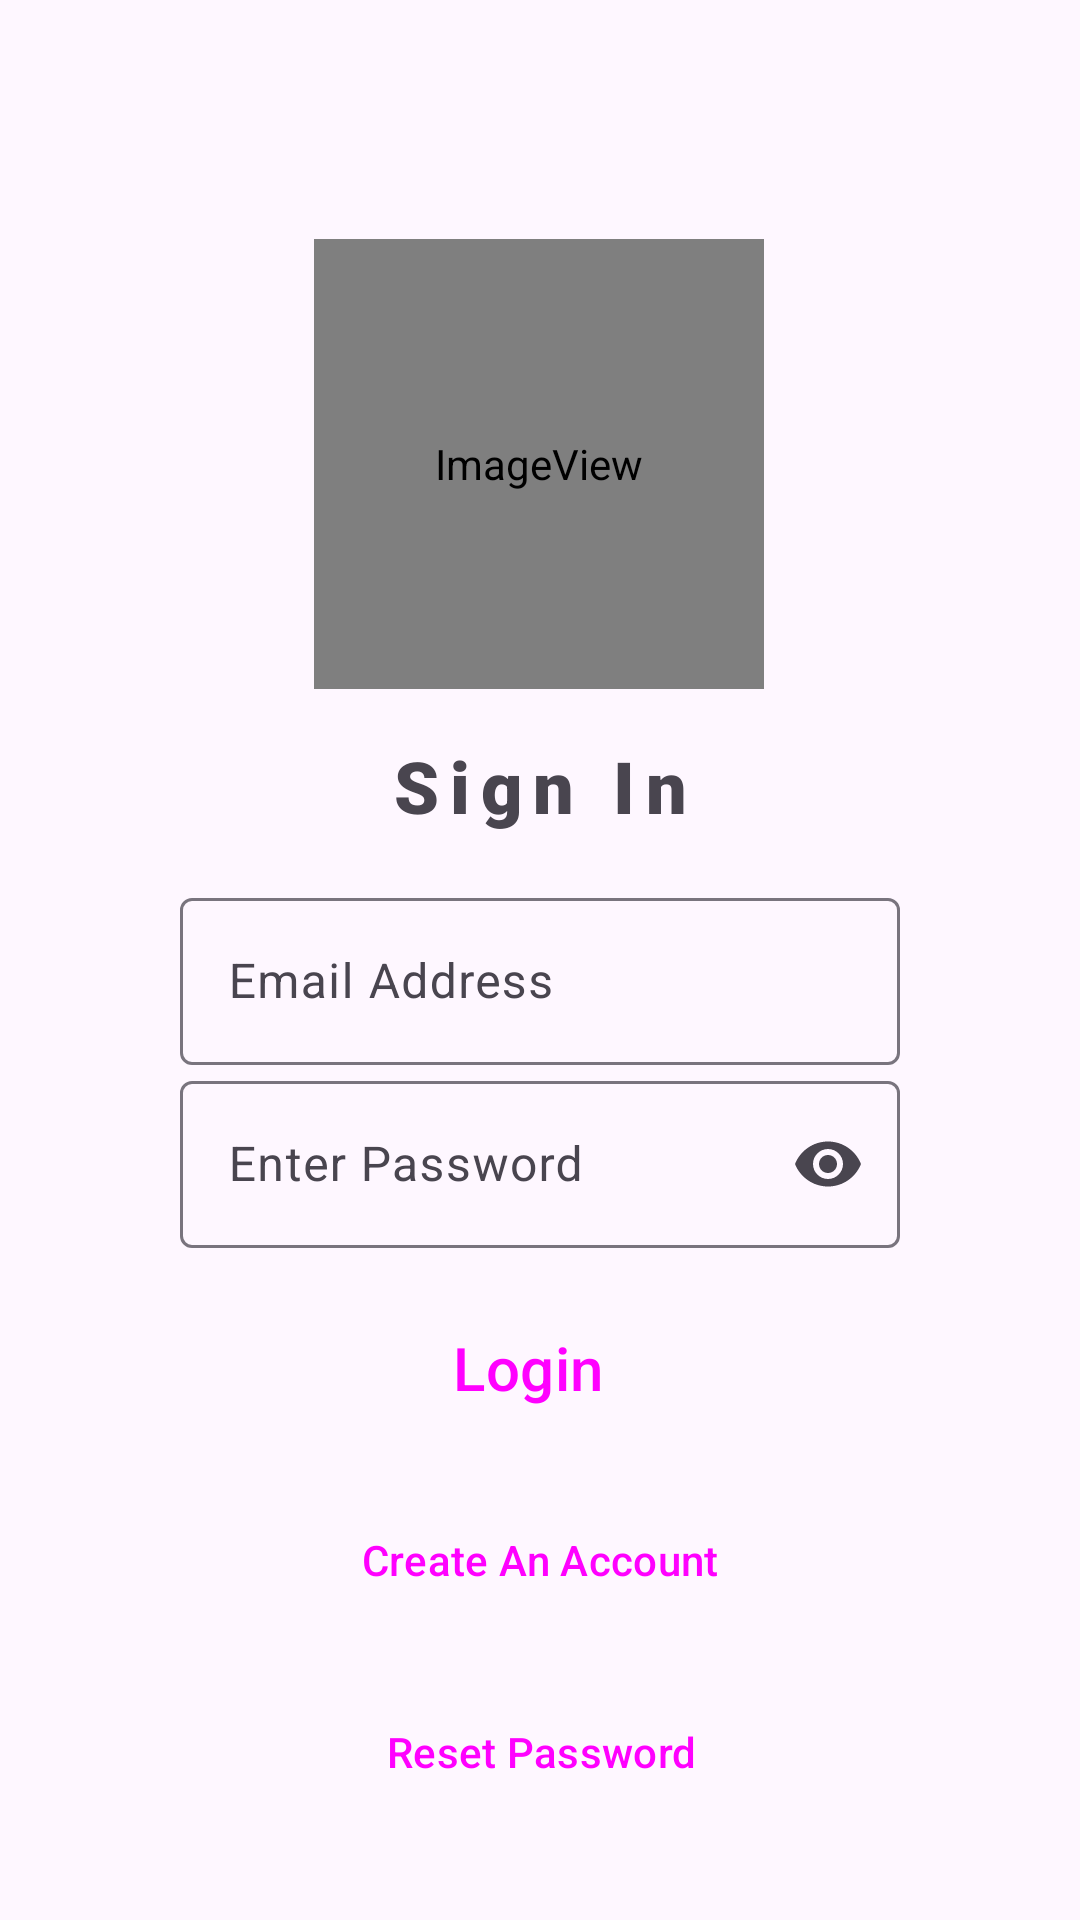

Write the Android layout XML for this screen, with the resource values it uses.
<!-- AndroidManifest.xml: application theme Theme.PopUpTrip -->
<!-- res/layout/fragment_login.xml -->
<?xml version="1.0" encoding="utf-8"?>
<androidx.constraintlayout.widget.ConstraintLayout xmlns:android="http://schemas.android.com/apk/res/android"
    xmlns:app="http://schemas.android.com/apk/res-auto"
    xmlns:tools="http://schemas.android.com/tools"
    android:layout_width="match_parent"
    android:layout_height="match_parent">

    <TextView
        android:id="@+id/textView"
        android:layout_width="wrap_content"
        android:layout_height="wrap_content"
        android:layout_marginBottom="16dp"
        android:fontFamily="sans-serif-black"
        android:letterSpacing="0.15"
        android:text="@string/signInTxt"
        android:textAlignment="center"
        android:textAllCaps="false"
        android:textSize="24sp"
        app:layout_constraintBottom_toTopOf="@+id/username"
        app:layout_constraintEnd_toEndOf="@+id/username"
        app:layout_constraintStart_toStartOf="@+id/username" />

    <com.google.android.material.textfield.TextInputLayout
        android:id="@+id/username"
        android:layout_width="match_parent"
        android:layout_height="wrap_content"
        android:layout_marginStart="60dp"
        android:layout_marginEnd="60dp"
        android:hint="@string/email_username"
        app:endIconMode="clear_text"
        app:layout_constraintBottom_toTopOf="@+id/password"
        app:layout_constraintEnd_toEndOf="parent"
        app:layout_constraintStart_toStartOf="parent">


        <com.google.android.material.textfield.TextInputEditText
            android:layout_width="match_parent"
            android:layout_height="wrap_content" />
    </com.google.android.material.textfield.TextInputLayout>

    <com.google.android.material.textfield.TextInputLayout
        android:id="@+id/password"
        android:layout_width="match_parent"
        android:layout_height="wrap_content"
        android:layout_marginStart="60dp"
        android:layout_marginEnd="60dp"
        android:layout_marginBottom="16dp"
        android:hint="@string/password"
        app:endIconMode="password_toggle"
        app:layout_constraintBottom_toTopOf="@+id/LoginButton"
        app:layout_constraintEnd_toEndOf="@+id/username"
        app:layout_constraintStart_toStartOf="@+id/username">

        <com.google.android.material.textfield.TextInputEditText
            android:layout_width="match_parent"
            android:layout_height="wrap_content"
            android:inputType="textPassword" />

    </com.google.android.material.textfield.TextInputLayout>

    <Button
        android:id="@+id/LoginButton"
        style="@style/Widget.Material3.Button.Icon"
        android:layout_width="200dp"
        android:layout_height="wrap_content"
        android:layout_marginBottom="16dp"
        android:text="@string/login_txt"
        android:textSize="20sp"
        app:layout_constraintBottom_toTopOf="@+id/createAccountButton"
        app:layout_constraintEnd_toEndOf="@+id/password"
        app:layout_constraintStart_toStartOf="@+id/password" />

    
    
    
    
    
    
    
    
    
    

    <Button
        android:id="@+id/createAccountButton"
        style="@style/Widget.Material3.Button.TextButton"
        android:layout_width="wrap_content"
        android:layout_height="wrap_content"
        android:layout_marginBottom="16dp"
        android:text="@string/createAccountTxt"
        app:layout_constraintBottom_toTopOf="@+id/resetPasswordButton"
        app:layout_constraintEnd_toEndOf="@+id/LoginButton"
        app:layout_constraintStart_toStartOf="@+id/LoginButton" />

    <Button
        android:id="@+id/resetPasswordButton"
        style="@style/Widget.Material3.Button.TextButton"
        android:layout_width="wrap_content"
        android:layout_height="wrap_content"
        android:layout_marginBottom="32dp"
        android:text="@string/resetPasswordTxt"
        app:layout_constraintBottom_toBottomOf="parent"
        app:layout_constraintEnd_toEndOf="@+id/createAccountButton"
        app:layout_constraintStart_toStartOf="@+id/createAccountButton" />

    <ImageView
        android:id="@+id/imageView"
        android:layout_width="150dp"
        android:layout_height="150dp"
        android:layout_marginBottom="16dp"
        app:layout_constraintBottom_toTopOf="@+id/textView"
        app:layout_constraintEnd_toEndOf="parent"
        app:layout_constraintHorizontal_bias="0.498"
        app:layout_constraintStart_toStartOf="parent"
        app:srcCompat="@mipmap/pop_up_trip_icon_round" />

</androidx.constraintlayout.widget.ConstraintLayout>
<!-- resources referenced by this layout -->
<resources>
  <!-- mipmap pop_up_trip_icon_round (mipmap-anydpi-v26) -->
  <?xml version="1.0" encoding="utf-8"?>
  <adaptive-icon xmlns:android="http://schemas.android.com/apk/res/android">
      <background android:drawable="@drawable/pop_up_trip_icon_background"/>
      <foreground android:drawable="@mipmap/pop_up_trip_icon_foreground"/>
  </adaptive-icon>
  <string name="createAccountTxt">Create An Account</string>
  <string name="email_username">Email Address</string>
  <string name="login_txt">Login</string>
  <string name="password">Enter Password</string>
  <string name="resetPasswordTxt">Reset Password</string>
  <string name="signInTxt">Sign In</string>
  <style name="Theme.PopUpTrip" parent="Theme.Material3.Light.NoActionBar">
          
          <item name="colorPrimary">@color/brown_theme_dark</item>
          <item name="colorPrimaryVariant">@color/brown_theme_dark</item>
          <item name="colorOnPrimary">@color/white</item>
          
          <item name="colorSecondary">@color/green_theme</item>
          <item name="colorSecondaryVariant">@color/forest_green</item>
          <item name="colorOnSecondary">@color/black</item>
          
          <item name="android:statusBarColor">?attr/colorPrimaryVariant</item>
          
          <item name="android:windowAnimationStyle">@android:style/Animation.Toast</item>
      </style>
  <color name="brown_theme_dark">#A58854</color>
  <color name="white">#FFFFFFFF</color>
  <color name="green_theme">#8D9E7C</color>
  <color name="forest_green">#228B22</color>
  <color name="black">#FF000000</color>
</resources>
